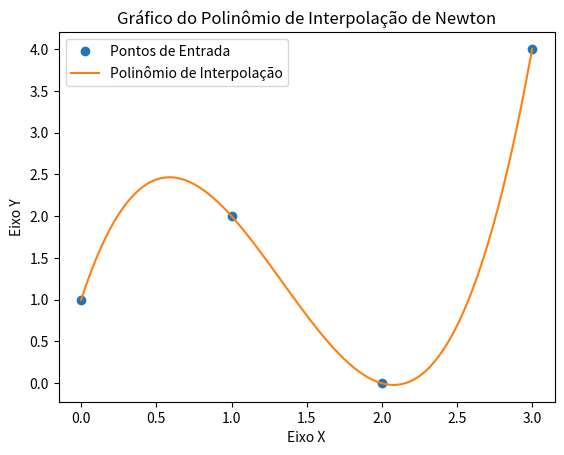

The script that saved this image:
import numpy as np
import matplotlib.pyplot as plt

class PolynomialInterpolator:
    """
    Cria um objeto de polinômio interpolador usando o método de Newton.
    """

    def __init__(self, valores_x: list, valores_y: list):
        """
        Inicializa o interpolador com os pontos (x, y).
        """
        if not isinstance(valores_x, list) or not isinstance(valores_y, list):
            raise TypeError('A função recebe duas listas como entrada')
            
        if not valores_x or len(valores_x) != len(valores_y):
            raise ValueError('As listas estão vazias ou têm tamanhos diferentes')
            
        self.valores_x = valores_x
        self.valores_y = valores_y
        self.memory = {}

    def _calc_coef_rec(self, valores_x: list, valores_y: list, lista: list):
        """
        Calcula coeficientes recursivamente com memoização (cache).
        """
        if len(valores_x) == 1:
            return [float(valores_y[0]), lista]
        else:
            if tuple(valores_x[1:]) in self.memory:
                if tuple(valores_x[:-1]) in self.memory:
                    a = self.memory[tuple(valores_x[1:])]
                    b = self.memory[tuple(valores_x[:-1])]
                else:
                    a = self.memory[tuple(valores_x[1:])]
                    b = self._calc_coef_rec(valores_x[:-1], valores_y[:-1], lista)[0]
                    self.memory[tuple(valores_x[:-1])] = b
            elif tuple(valores_x[:-1]) in self.memory:
                if tuple(valores_x[1:]) in self.memory:
                    a = self.memory[tuple(valores_x[1:])]
                    b = self.memory[tuple(valores_x[:-1])]
                else:
                    b = self.memory[tuple(valores_x[:-1])]
                    a = self._calc_coef_rec(valores_x[1:], valores_y[1:], [])[0]
                    self.memory[tuple(valores_x[1:])] = a
            else:
                a = self._calc_coef_rec(valores_x[1:], valores_y[1:], [])[0]
                b = self._calc_coef_rec(valores_x[:-1], valores_y[:-1], lista)[0]
                self.memory[tuple(valores_x[1:])] = a
                self.memory[tuple(valores_x[:-1])] = b
                
            denominador = float(valores_x[-1]) - float(valores_x[0])

            if len(valores_x) > 2:
                lista.append(b)

            if denominador == 0:
                raise ValueError('A entrada dos valores de x contém números repetidos')

            return [(a - b) / denominador, lista]

    def _calc_coef_ite(self):
        """
        Calcula os coeficientes iterativamente (O(n^2)).
        """
        n = len(self.valores_x)
        # BUG FIX: Cria uma cópia float com NumPy para não modificar 
        # a lista original 'self.valores_y'.
        coef = np.array(self.valores_y, dtype=float)

        for j in range(1, n):
            for i in range(n - 1, j - 1, -1):
                denominador = (self.valores_x[i] - self.valores_x[i - j])

                if denominador == 0:
                    raise ValueError('A entrada dos valores de x contém números repetidos')

                coef[i] = (coef[i] - coef[i - 1]) / denominador
        return coef

    def __call__(self, x: float):
        """
        Avalia o polinômio interpolador em um ponto 'x'
        """
        k = 0
        
        # --- Abordagem 1: Iterativa ---
        coef = self._calc_coef_ite()
        
        # --- Abordagem 2: Recursiva (Comentada) ---
        # Para usar o método recursivo, as linhas abaixo são necessárias.
        # A chamada é feita com [self.valores_y[0]] (c0) já na lista,
        # pois a lógica recursiva '_calc_coef_rec' não captura esse
        # primeiro coeficiente (o caso base de len(valor_x) == 2).
        
        # lista = self._calc_coef_rec(
        #     self.valores_x, self.valores_y, [self.valores_y[0]]
        # )
        # coef = lista[1] + [lista[0]]
        
        prod = 1
        for i in range(len(self.valores_x)):
            k += coef[i] * prod
            prod *= (x - self.valores_x[i])

        return k


if __name__ == "__main__":
    """
    Bloco de teste para executar o código.
    """
    vetor_x = [0, 1, 2, 3]
    vetor_y = [1, 2, 0, 4]
    '''
    i = Número de pontos da curva suave
    '''
    i = 500
    
    p = PolynomialInterpolator(vetor_x, vetor_y)

    '''
    Representação Gráfica:
    Pontos de Entrada
    '''
    plt.plot( vetor_x , vetor_y , 'o' , label = "Pontos de Entrada")
 
    '''
    Pontos da Curva Suave
    '''
    x_suave = np.linspace(np.min(vetor_x) , np.max(vetor_x) , i)
    y_suave = [p(x) for x in x_suave]
    
    plt.plot(x_suave, y_suave, '-', label = "Polinômio de Interpolação")
    plt.title("Gráfico do Polinômio de Interpolação de Newton")
    plt.xlabel("Eixo X")
    plt.ylabel("Eixo Y")
    plt.legend()

    print(p(1.5))
    plt.show()
    
